Run: headless pygame with SDL's dummy video driver; simulated clock (each Clock.tick advances the game by its frame time, no real sleeping); random seed 0; keys injected as events and as key.get_pressed() state; no mouse input.
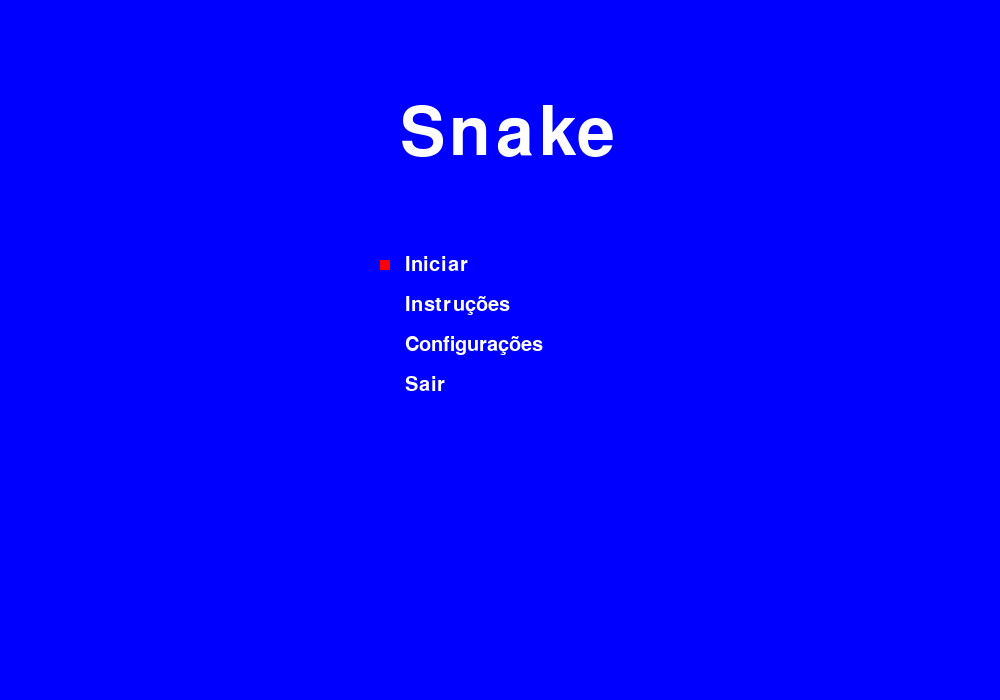
Frame 1 of 4 · flips 1–60 · no input
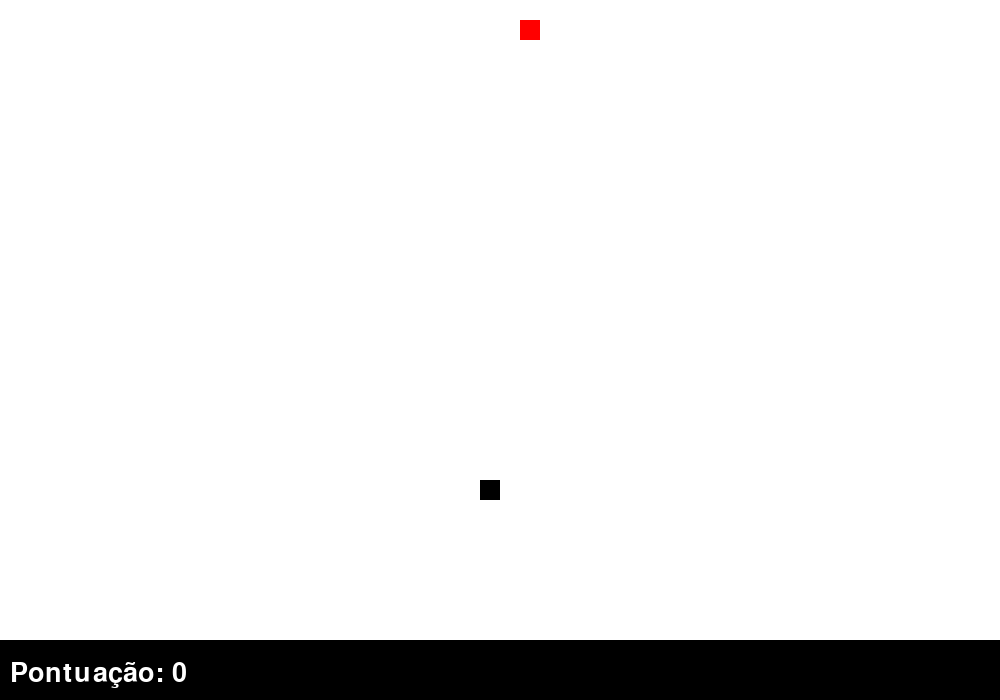
Frame 2 of 4 · flips 61–180 · tapped SPACE, RETURN · held RIGHT (→), D
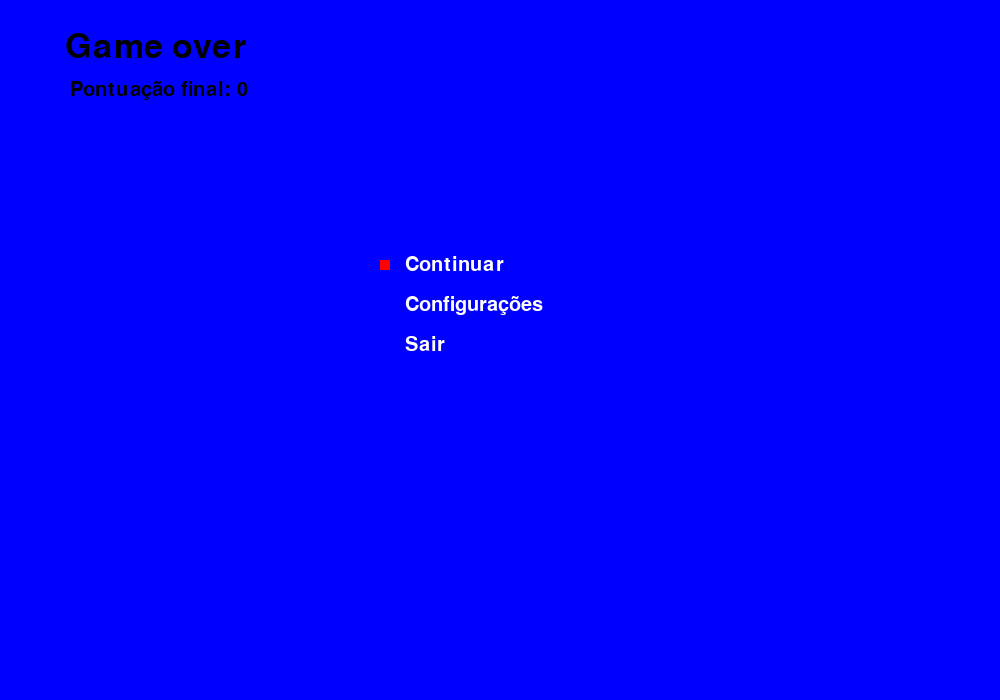
Frame 3 of 4 · flips 181–300 · held DOWN (↓), S
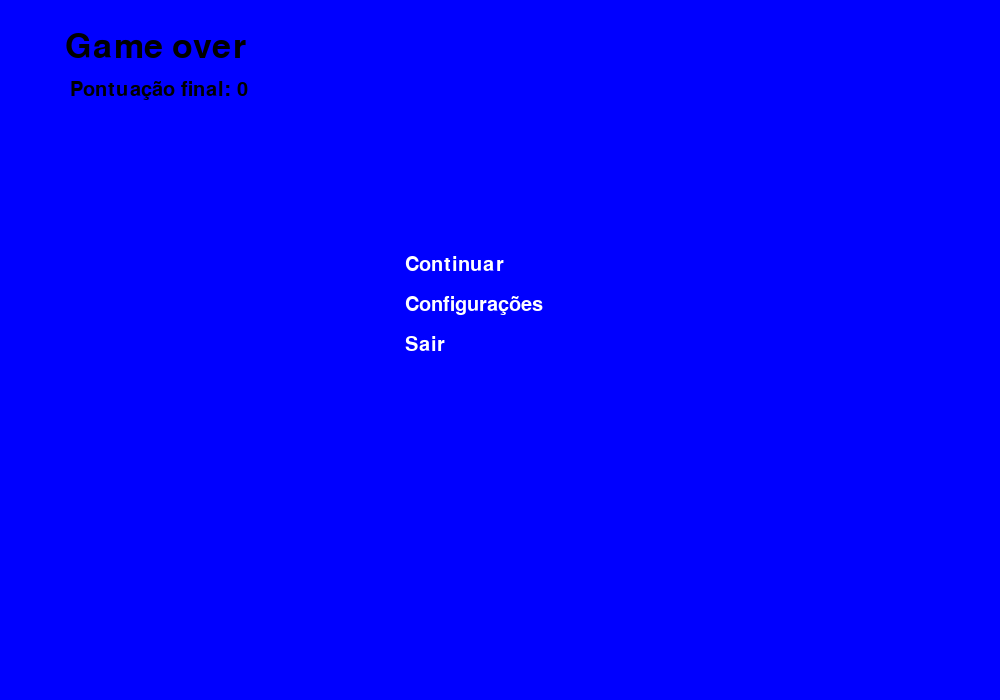
Frame 4 of 4 · flips 301–420 · held LEFT (←), A, UP (↑), W

The pygame program that drew these frames:

import pygame
from random import randrange

#Cores
white = (255, 255, 255)
black = (0, 0, 0)
red   = (255, 0, 0) 
blue  = (0, 0, 255)
green = (0, 255, 0)
umacor = (115, 205, 252)

pygame.init()


#Variáveis globais:
largura = 1000
altura  = 700
tamanho = 20
placar  = 60 


#Definindo clock
clock = pygame.time.Clock()

fundo = pygame.display.set_mode((largura, altura))
pygame.display.set_caption("Snake")

def texto(msg, cor, tam, x, y):
    fonte = pygame.font.SysFont(None, tam)      
    texto1 = fonte.render(msg, True, cor)
    fundo.blit(texto1, [x, y])


def cobra(CobraXY):
    for XY in CobraXY:
        pygame.draw.rect(fundo, black, [XY[0], XY[1], tamanho, tamanho])

def maca(maca_x, maca_y):
    pygame.draw.rect(fundo, red, [maca_x, maca_y, tamanho, tamanho])

def jogo():
    sair = True
    menu = True
    fimdejogo = False
    instruçoes = False
    config = False
    pos_x   = randrange(0, largura-tamanho, 20)
    pos_y   = randrange(0, altura-tamanho-placar, 20)
    maca_x  = randrange(0, largura-tamanho, 20)
    maca_y  = randrange(0, altura-tamanho-placar, 20)
    velocidade_x = 0
    velocidade_y = 0
    CobraXY     = []
    cont = 0
    contx = 0
    dificuldade = 0
    foud = 2
    sansundertale = 0
    

    #Comprimento da cobra, a variável vai limitar o comprimento da cobra
    CobraComp   = 1


    pontos = 0


#Loop principal
    while sair:
    
#Menu
        while menu:
            fundo.fill(blue)
            texto("Snake", white, 100, 400, 100 )
            
            texto("Iniciar", white, 30, 405, 255)
            
            texto("Instruções", white, 30, 405, 295)
    
            texto("Configurações", white, 30, 405, 335 )
            
            texto("Sair", white, 30, 405, 375)

            if cont == 0: 
                pygame.draw.rect(fundo, red, [380, 260, 10, 10])
            elif cont == 1:
                pygame.draw.rect(fundo, red, [380, 300, 10, 10])
            elif cont == 2:
                pygame.draw.rect(fundo, red, [380, 340, 10, 10])
            elif cont == 3:
                pygame.draw.rect(fundo, red, [380, 380, 10, 10])
            elif cont == 4:
                cont = 0
            elif cont == -1:
                cont = 3
            for event in pygame.event.get():
                if event.type == pygame.QUIT:
                    sair = False
                    fimdejogo = False
                    menu = False
                    instruçoes = False
                if event.type == pygame.KEYDOWN:
                    if event.key == pygame.K_DOWN or event.key == pygame.K_s:
                        cont += 1
                    if event.key == pygame.K_UP or event.key == pygame.K_w:
                        cont -= 1
                    if event.key == pygame.K_RETURN:
                        if cont == 0:
                            menu = False
                            fimdejogo = False
                            sair = True
                            instruçoes = False 
                            config = False
                        elif cont == 1:
                            sair = True
                            fimdejogo = False
                            menu = False
                            instruçoes = True
                            config = False
                        elif cont == 2:
                            sair = True
                            fimdejogo = False
                            menu = False
                            instruçoes = False
                            config = True
                        elif cont == 3:
                            sair = False
                            fimdejogo = False
                            menu = False
                            instruçoes = False
                            config = False


            pygame.display.update()

        while instruçoes:

            fundo.fill(blue)
            texto("made by Cainhu", black, 30, 0, 0)
            texto("Você controla uma cobrinha e deve comer as maçãs para aumentar o tamanho e ganhar pontos", black, 30, 0, 40)
            texto("A cobra não pode colidir com o próprio corpo ou com uma parede, se não o jogo acaba", black, 30, 0, 80)

            texto("Voltar", white, 30, 25, 605)
            pygame.draw.rect(fundo, red, [5, 610, 10, 10])
            for event in pygame.event.get():        
                if event.type == pygame.QUIT:
                    sair = False
                    fimdejogo = False
                    menu = False
                    instruçoes = False
                if event.type == pygame.KEYDOWN:
                    if event.key == pygame.K_RETURN:
                        instruçoes = False
                        menu = True
                        sair = True
                        fimdejogo = False
                        config = False
            pygame.display.update()
            cont = 0
#Configuraçoes
        cont = 0
        while config:
            fundo.fill(blue)
            texto("Configurações", black, 50, 350, 70)
            texto("Escolha a dificuldade: ", black, 30, 350, 200)
            texto("Fácil", black, 30, 600, 200)
            texto("Difícil", black, 30, 680, 200)
            texto("Voltar", black, 30, 25, 605)
            
            if cont == 0:
                pygame.draw.rect(fundo, red, [330, 205, 10, 10])
                if contx == 0:
                    pygame.draw.rect(fundo, white, [620, 225, 10, 10])
                    texto("Fácil", white, 30, 600, 200)
                    if foud == 0:
                        texto("Fácil", umacor, 30, 600, 200)
                        texto("Difícil", black, 30, 680, 200)
                    elif foud == 1:
                        texto("Fácil", black, 30, 600, 200)
                        texto("Difícil", umacor, 30, 680, 200)
                    
                if contx == 1:
                    pygame.draw.rect(fundo, white, [700, 225, 10, 10])
                    texto("Difícil", white, 30, 680, 200)
                    if foud == 0:
                        texto("Fácil", umacor, 30, 600, 200)
                        texto("Difícil", black, 30, 680, 200)
                    elif foud == 1:
                        texto("Fácil", black, 30, 600, 200)
                        texto("Difícil", umacor, 30, 680, 200)

                if contx == 2:
                    contx = 0
                if contx == -1:
                    contx = 1

            if cont == 1:
                pygame.draw.rect(fundo, red, [5, 610, 10, 10])

            if cont == 2:
                cont = 0 

            if cont == -1:
                cont = 1
            
            for event in pygame.event.get():
                if event.type == pygame.QUIT:
                    sair = False
                    menu = False
                    fimdejogo = False
                    instruçoes = False 
                    config = False
                if event.type == pygame.KEYDOWN:
                    if cont == 0:
                        if event.key == pygame.K_RIGHT:
                            contx += 1
                        if event.key == pygame.K_LEFT:
                            contx -= 1
                        if contx == 0 and event.key == pygame.K_RETURN:
                            dificuldade = 0
                            foud = 0
                        if contx == 1 and event.key == pygame.K_RETURN:
                            dificuldade = 1
                            foud = 1

                    if cont == 1 and event.key == pygame.K_RETURN:
                        if sansundertale == 0:
                            instruçoes = False
                            menu = True
                            sair = True
                            fimdejogo = False
                            config = False
                        if sansundertale == 1:
                            instruçoes = False
                            menu = False    
                            sair = True
                            fimdejogo = True
                            config = False
                    if event.key == pygame.K_DOWN:
                        cont += 1
                    if event.key == pygame.K_UP:
                        cont -= 1


            pygame.display.update()

#Game over
        while fimdejogo:
            fundo.fill(blue)
            texto('Game over', black, 50, 65, 30)
            
            texto("Continuar", white, 30, 405, 255)
            texto("Configurações", white, 30, 405, 295)
            texto("Sair",white, 30, 405, 335)
            texto("Pontuação final: "+str(pontos), black, 30, 70, 80)
            if cont == 0: 
                pygame.draw.rect(fundo, red, [380, 260, 10, 10])
            elif cont == 1:
                pygame.draw.rect(fundo, red, [380, 300, 10, 10])
            elif cont == 2:
                pygame.draw.rect(fundo, red, [380, 340, 10, 10])
            elif cont == 3:
                cont = 0
            elif cont == -1:
                cont = 2
            pygame.display.update()
            for event in pygame.event.get():
                if event.type == pygame.QUIT:
                    sair = False
                    fimdejogo = False
                    menu = False
                if event.type == pygame.KEYDOWN:
                    if event.key == pygame.K_DOWN or event.key == pygame.K_s:
                        cont += 1
                    if event.key == pygame.K_UP or event.key == pygame.K_w:
                        cont -= 1
                    if event.key == pygame.K_RETURN:
                        if cont == 0:
                            menu = False
                            sair = True
                            fimdejogo = False
                            pos_x   = randrange(0, largura-tamanho, 20)
                            pos_y   = randrange(0, altura-tamanho-placar, 20)
                            maca_x  = randrange(0, largura-tamanho, 20)
                            maca_y  = randrange(0, altura-tamanho-placar, 20)
                            velocidade_x = 0
                            velocidade_y = 0
                            CobraXY     = []
                            CobraComp   = 1
                            pontos = 0
                        if cont == 1:
                            sair = True
                            fimdejogo = False
                            menu = False
                            instruçoes = False
                            config = True
                            sansundertale = 1
                        if cont == 2:
                            sair = False
                            fimdejogo = False
                            menu = False


#In game
        for event in pygame.event.get():
            if  event.type == pygame.QUIT:
                sair = False
                menu = False
                fimdejogo = False
                instruçoes = False
            if event.type == pygame.KEYDOWN:
                if (event.key == pygame.K_LEFT and velocidade_x != tamanho) or (event.key == pygame.K_a and velocidade_x != tamanho):
                    velocidade_y = 0    
                    velocidade_x = - tamanho
                if (event.key == pygame.K_RIGHT and velocidade_x != -tamanho) or (event.key == pygame.K_d and velocidade_x != -tamanho):
                    velocidade_y = 0
                    velocidade_x = tamanho
                if (event.key == pygame.K_UP and velocidade_y != tamanho) or (event.key == pygame.K_w and velocidade_y != tamanho):
                    velocidade_x = 0
                    velocidade_y = -tamanho
                if (event.key == pygame.K_DOWN and velocidade_y != -tamanho) or (event.key == pygame.K_s and velocidade_y != -tamanho):
                    velocidade_x = 0
                    velocidade_y = tamanho
        if sair:
            

            fundo.fill(white)
            pos_x+=velocidade_x
            pos_y+=velocidade_y

            #Lista da cobra
            CobraCabeca = []

            #A cabeça da cobra vai mudar de posição, devido a mudança da pos_x e pos_y
            CobraCabeca.append(pos_x)
            CobraCabeca.append(pos_y)
            
            CobraXY.append(CobraCabeca)
            cobra(CobraXY)

            maca(maca_x, maca_y)
            pygame.draw.rect(fundo, black, [0, altura-placar, largura, placar])
            texto("Pontuação: "+str(pontos), white, 40, 10, altura-40)
            
            if pos_x == maca_x and pos_y == maca_y:
                maca_x  = randrange(0, largura-tamanho, 20)
                maca_y  = randrange(0, altura-tamanho-placar, 20)
                CobraComp += 1
                pontos += 100

            if len(CobraXY) >= CobraComp:
                del CobraXY[0]
            
            if any(Bloco == CobraCabeca for Bloco in CobraXY[:-1]):
                fimdejogo = True

            
            if pos_x > largura - tamanho:
                fimdejogo = True
            if pos_x < 0:
                fimdejogo = True        
            if pos_y > altura - tamanho - placar:
                fimdejogo = True
            if pos_y < 0:
                fimdejogo = True


            pygame.display.update()

            if dificuldade == 1:
                clock.tick(30)  
            if dificuldade == 0:
                clock.tick(15)

jogo()
